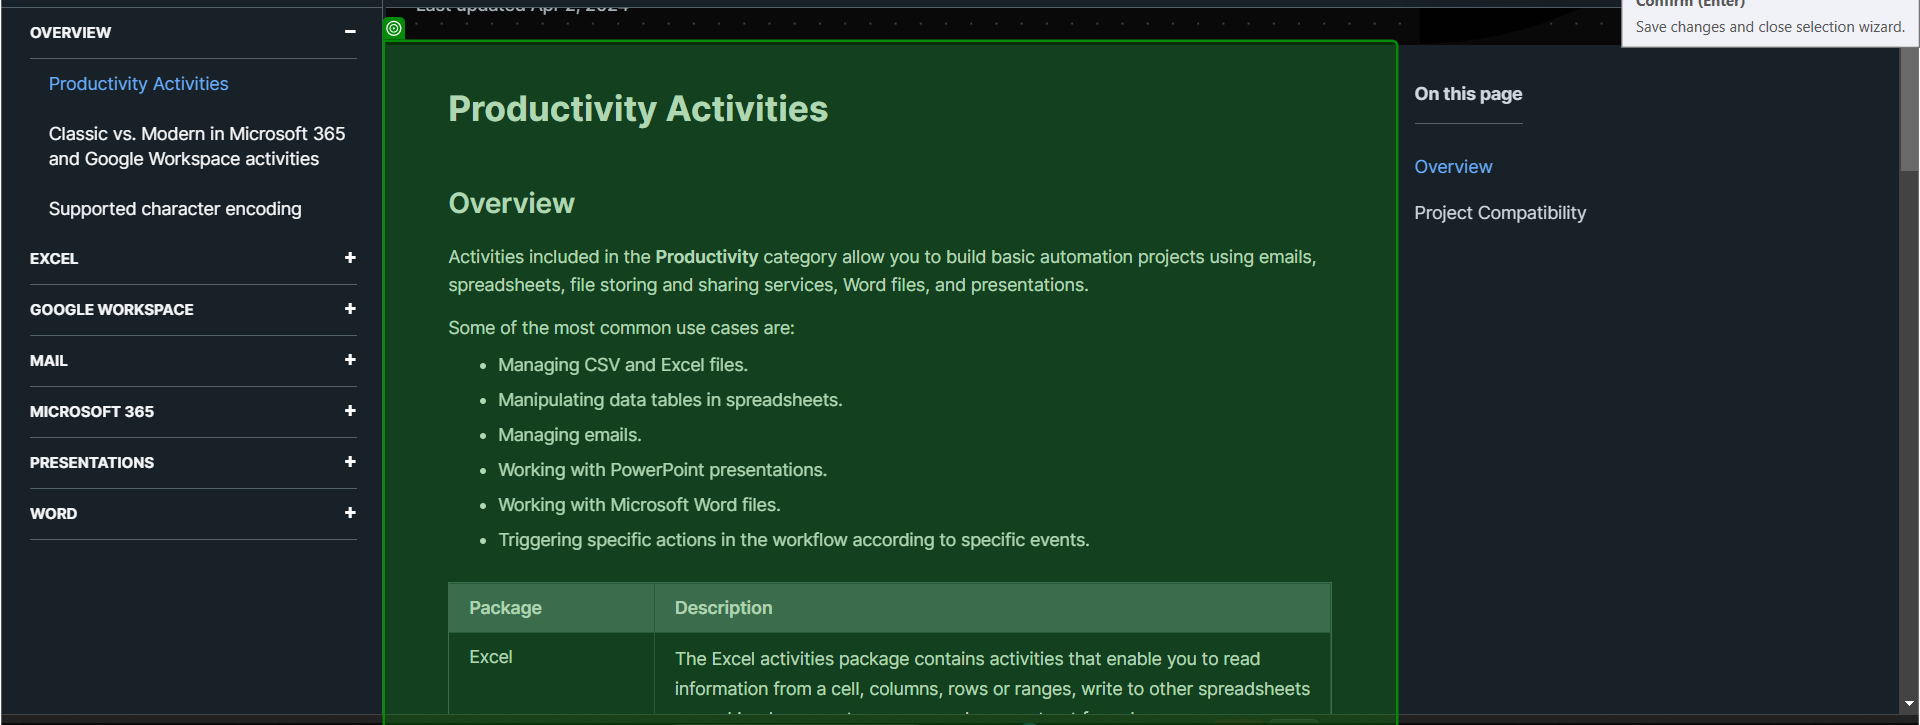
Task: Extract the data from any website and write into Text File
Workflow: Main

Step 1: get-text from the element in window 'Activities - Productivity Activities' (chrome.exe)
